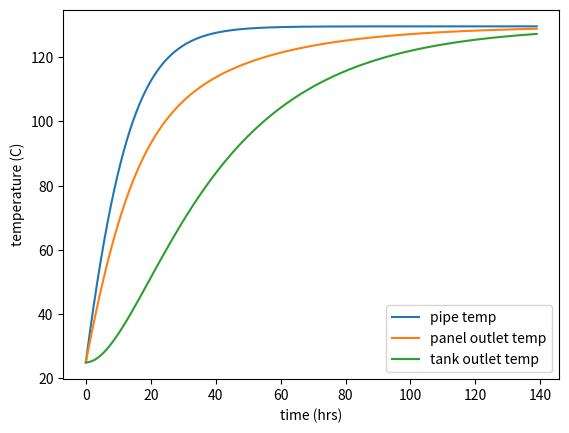

Python code for this plot:
"""
SOLAR WATER HEATER SIMULATION
"""


"""
ASSUMPTIONS:

- Pump has not been modeled. It is abstracted by only considering a constant fluid velocity throughout.
- All quantities are in SI units
- Sunrise/Sunset modeled as a sine wave (see function get_solar_rad())
- Ambient temperature is constant (shouldn't matter much, because convection losses are arbitrary)
- Heat loss in pipes is not modeled
- Convection losses are arbirary. If modeled, it only introduces a ton of extra variables like Grasshof's number, Nusselt's number
- Fluid properties remain constant with temperature
- Specific assumptions listed wherever necessary

"""



import numpy as np
import math
import matplotlib.pyplot as plt




"""
Helper Functions
"""

def Kelvin(T):
    return (T + 273)

def get_solar_rad(solar_rad, time, cycle):
    """
    :param solar_rad: max solar radiation per square meter
    :param time: seconds passed since sunrise
    :param cycle: True if you want to implement sunrise-sunset effect
    :return: total incident solar radiation per square meter at a given time
    """
    if cycle:
        a = math.sin((2*math.pi*time)/86400)
        return (solar_rad * a) if (a>0) else 0
    else:
        return solar_rad


"""
Solar Panel
- Keeps track of physical parameters
"""

class SolarPanel:

    def __init__(self, T=25, effi=0.5, emmi=0.4, pipe_len=5, pipe_dia=0.025, panel_area=1, panel_thickness=0.06, C=500):
        """
        :param T: temp of the panel/pipe
        :param effi: how well does panel transfer heat to pipes
        :param emmi: panel emissivity in radiation
        :param pipe_len: length of pipe in the panel
        :param pipe_dia: pipe diameter
        :param panel_area: panel area exposed to the sun
        :param panel_thickness: panel thickness
        :param C: specific heat capacity of panel

        I have assumed that the solar panel is a solid block of metal. Pipe runs through this block.
        Inner wall of the pipe is the same material as the block.
        """
        self.T = T
        self.effi = effi
        self.pipe_len = pipe_len
        self.pipe_dia = pipe_dia
        self.pipe_area = (math.pi * (self.pipe_dia)**2) / 4
        self.panel_area = panel_area
        self.panel_thickness = panel_thickness
        self.C = C
        self.emmi = emmi

    def UpdateTemp(self):
        """
        function: updates the temperature of pipes after each timestep
        :return: temperature of pipe inside panel

        In one time-step, the panel receives solar radiation, transfers some of it to the pipes (instantaneously),
        the pipes use that heat to increase their temperature
        """

        # panel gets solar radiation
        radiation_in = get_solar_rad(solar_rad, time, cycle) * self.effi * self.panel_area

        # panel radiates heat to surrounding and loses heat by convection
        radiation_loss = sigma * self.panel_area * self.emmi * ((Kelvin(self.T))**4 - (Kelvin(T_amb))**4) * dt
        convection_loss = 0.2 * radiation_loss # arbitrary
        panel_available_heat = radiation_in - (radiation_loss + convection_loss)

        # panel/pipe absorbs available heat and increases its temp
        panel_mass = self.panel_thickness * self.panel_area * 7800
        self.T = self.T + (panel_available_heat / (self.C * panel_mass))

        return self.T



"""
Fluid
- Keeps track of fluid's physical properties
"""
class Fluid:
    def __init__(self, solarpanel, tank_volume=2, T_panel_out=25, T_tank_out=25, C=4180, rho=1000, velocity=0.05, ht_coeff=300):
        """
        :param solarpanel: SolarPanel object
        :param tank_volume: volume of storage tank (and the contained water)
        :param T_panel_out: temperature at panel outlet (= temperature at tank inlet)
        :param T_tank_out: temperature at tank outlet (= temperature at panel inlet)
        :param C: specific heat capacity of fluid
        :param rho: fuild density
        :param velocity: fluid velocity in the circuit
        :param ht_coeff: fluid-pipe effective heat transfer coefficient

        """
        self.rho = rho
        self.velocity = velocity
        self.C = C
        self.ht_coeff = ht_coeff
        self.T_panel_out = T_panel_out
        self.T_tank_out = T_tank_out
        self.alpha = (4 * self.ht_coeff) / (self.C * self.rho * self.velocity * solarpanel.pipe_dia)
        self.len = solarpanel.pipe_len
        self.pipe_area = solarpanel.pipe_area
        self.tank_volume = tank_volume

    def UpdateTemp(self, pipe_temp_updated):
        """
        function: updates the fluid temperatures at tank outlet and panel outlet
        :param pipe_temp_updated: updated pipe temperature at the current timestep
        :return: panel outlet temperature, tank outlet temperature

        In one timestep, a fluid pocket travels some distance through the pipes,
        fluid temperature coming out of the pipes increases, this hot fluid is mixed with the tank fluid,
        tank fluid temperature increases
        """

        # temp of fluid after it travels through the panel and comes out (see attached note 1)
        self.T_panel_out = pipe_temp_updated + ((self.T_tank_out - pipe_temp_updated) * math.exp(-self.alpha * self.len))

        # increase in the temperature of tank after hot water is mixed into it (see attached note 2)
        m = self.rho * self.pipe_area * self.velocity * dt
        M = self.tank_volume * self.rho
        self.T_tank_out = (m * self.T_panel_out + M * self.T_tank_out) / (m + M)

        return self.T_panel_out, self.T_tank_out






"""
MAIN LOOP
keeping track of 3 temperatures:
- pipes in solar panel
- temperature of water at panel output
- temperature of water at tank output
"""
if __name__ == "__main__":
    cycle = False # True -> enable sunrise/sunset
    dt = 1 # sec
    steps = 500000
    T_amb = 25  # Ambient temperature in C

    solar_rad = 1000 # source: Internet
    sigma = 5.67e-8

    Panel = SolarPanel()
    Water = Fluid(solarpanel=Panel)

    time_array = dt * np.arange(steps)
    tank_outlet_temps = []
    panel_outlet_temps = []
    pipe_temps = []

    for i in range(steps):
        # seconds passed since sunrise
        time = dt*i

        # solar radiation -> pipes heat up
        pipe_temp_updated = Panel.UpdateTemp()

        # water absorbs heat -> water goes in tank -> tank temp increases
        panel_out_temp_updated, tank_out_temp_updated = Water.UpdateTemp(pipe_temp_updated)

        # for plotting
        pipe_temps.append(pipe_temp_updated)
        tank_outlet_temps.append(tank_out_temp_updated)
        panel_outlet_temps.append(panel_out_temp_updated)

    timearray_hrs = time_array/3600
    plt.plot(timearray_hrs, pipe_temps, label="pipe temp")
    plt.plot(timearray_hrs, panel_outlet_temps, label="panel outlet temp")
    plt.plot(timearray_hrs, tank_outlet_temps, label="tank outlet temp")
    plt.legend(loc="lower right")
    plt.xlabel("time (hrs)")
    plt.ylabel("temperature (C)")
    plt.show()



